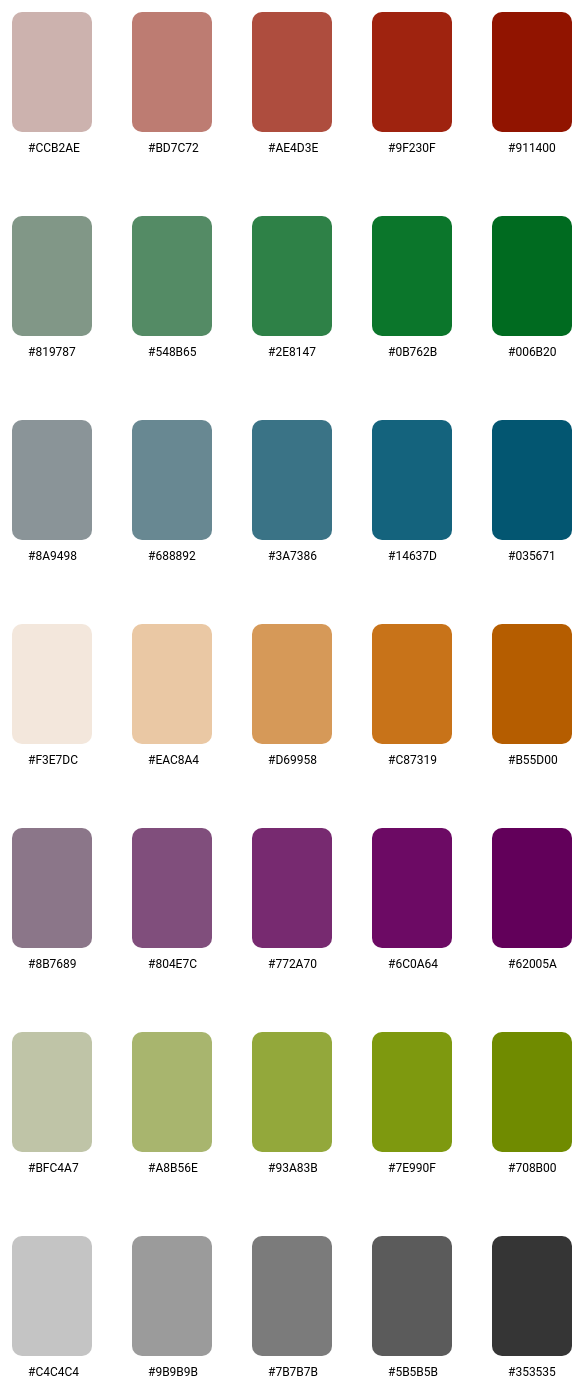
D3 v4 page, settled after 480 driven frames (8 s of simulated time); the page loaded 1 data file(s).


    //Width and height
    var w = 800;
    var h = 200;

    d3.json("colorcode.json", function(data) {

      var red = d3.scaleOrdinal(data.red)
      var blue = d3.scaleOrdinal(data.blue)
      var yellow = d3.scaleOrdinal(data.yellow)
      var green = d3.scaleOrdinal(data.green)
      var purple = d3.scaleOrdinal(data.purple)
      var green_2 = d3.scaleOrdinal(data.green_2)
      var grey = d3.scaleOrdinal(data.grey)
      //Create SVG element
      var svg = d3.select("body")
        .append("svg")
        .attr("width", w)
        .attr("height", h);

      svg.selectAll("rect")
        .data(data.red)
        .enter()
        .append("rect")
        .attr("rx", 10)
        .attr("ry", 10)
        .attr("y", 50)
        .attr("x", function(d, i) {
          return i * 120 + 100; //Bar width of 20 plus 1 for padding
        })
        .attr("fill", function(d, i) {
          return red(i)
        })
        .attr("width", 80)
        .attr("height", 120)

      svg.selectAll("text")
        .data(data.red)
        .enter()
        .append("text")
        .attr("y", 190)
        .attr("x", function(d, i) {
          return i * 120 + 116 //Bar width of 20 plus 1 for padding
        })
        .text(function(d) {
          return d
        })
        .attr("font-family", "roboto")
        .attr("font-size", "12px")

      //Create SVG element
      var svg = d3.select("body")
        .append("svg")
        .attr("width", w)
        .attr("height", h);

      svg.selectAll("rect")
        .data(data.green)
        .enter()
        .append("rect")
        .attr("rx", 10)
        .attr("ry", 10)
        .attr("y", 50)
        .attr("x", function(d, i) {
          return i * 120 + 100; //Bar width of 20 plus 1 for padding
        })
        .attr("fill", function(d, i) {
          return green(i)
        })
        .attr("width", 80)
        .attr("height", 120)


      svg.selectAll("text")
        .data(data.green)
        .enter()
        .append("text")
        .attr("y", 190)
        .attr("x", function(d, i) {
          return i * 120 + 116 //Bar width of 20 plus 1 for padding
        })
        .text(function(d) {
          return d
        })
        .attr("font-family", "roboto")
        .attr("font-size", "12px")

      var svg = d3.select("body")
        .append("svg")
        .attr("width", w)
        .attr("height", h);
      svg.selectAll("rect")
        .data(data.blue)
        .enter()
        .append("rect")
        .attr("rx", 10)
        .attr("ry", 10)
        .attr("y", 50)
        .attr("x", function(d, i) {
          return i * 120 + 100; //Bar width of 20 plus 1 for padding
        })

        .attr("fill", function(d, i) {
          return blue(i)
        })
        .attr("width", 80)
        .attr("height", 120)


      svg.selectAll("text")
        .data(data.blue)
        .enter()
        .append("text")
        .attr("y", 190)
        .attr("x", function(d, i) {
          return i * 120 + 116 //Bar width of 20 plus 1 for padding
        })
        .text(function(d) {
          return d
        })
        .attr("font-family", "roboto")
        .attr("font-size", "12px")

      //Create SVG element
      var svg = d3.select("body")
        .append("svg")
        .attr("width", w)
        .attr("height", h);

      svg.selectAll("rect")
        .data(data.yellow)
        .enter()
        .append("rect")
        .attr("rx", 10)
        .attr("ry", 10)
        .attr("y", 50)
        .attr("x", function(d, i) {
          return i * 120 + 100; //Bar width of 20 plus 1 for padding
        })
        .attr("fill", function(d, i) {
          return yellow(i)
        })
        .attr("width", 80)
        .attr("height", 120)


      svg.selectAll("text")
        .data(data.yellow)
        .enter()
        .append("text")
        .attr("y", 190)
        .attr("x", function(d, i) {
          return i * 120 + 116 //Bar width of 20 plus 1 for padding
        })
        .text(function(d) {
          return d
        })
        .attr("font-family", "roboto")
        .attr("font-size", "12px")


      var svg = d3.select("body")
        .append("svg")
        .attr("width", w)
        .attr("height", h);

      svg.selectAll("rect")
        .data(data.purple)
        .enter()
        .append("rect")
        .attr("rx", 10)
        .attr("ry", 10)
        .attr("y", 50)
        .attr("x", function(d, i) {
          return i * 120 + 100; //Bar width of 20 plus 1 for padding
        })
        .attr("fill", function(d, i) {
          return purple(i)
        })
        .attr("width", 80)
        .attr("height", 120)


      svg.selectAll("text")
        .data(data.purple)
        .enter()
        .append("text")
        .attr("y", 190)
        .attr("x", function(d, i) {
          return i * 120 + 116 //Bar width of 20 plus 1 for padding
        })
        .text(function(d) {
          return d
        })
        .attr("font-family", "roboto")
        .attr("font-size", "12px")

      var svg = d3.select("body")
        .append("svg")
        .attr("width", w)
        .attr("height", h);

      svg.selectAll("rect")
        .data(data.green_2)
        .enter()
        .append("rect")
        .attr("rx", 10)
        .attr("ry", 10)
        .attr("y", 50)
        .attr("x", function(d, i) {
          return i * 120 + 100; //Bar width of 20 plus 1 for padding
        })
        .attr("fill", function(d, i) {
          return green_2(i)
        })
        .attr("width", 80)
        .attr("height", 120)


      svg.selectAll("text")
        .data(data.green_2)
        .enter()
        .append("text")
        .attr("y", 190)
        .attr("x", function(d, i) {
          return i * 120 + 116 //Bar width of 20 plus 1 for padding
        })
        .text(function(d) {
          return d
        })
        .attr("font-family", "roboto")
        .attr("font-size", "12px")

        var svg = d3.select("body")
          .append("svg")
          .attr("width", w)
          .attr("height", h);

        svg.selectAll("rect")
          .data(data.grey)
          .enter()
          .append("rect")
          .attr("rx", 10)
          .attr("ry", 10)
          .attr("y", 50)
          .attr("x", function(d, i) {
            return i * 120 + 100; //Bar width of 20 plus 1 for padding
          })
          .attr("fill", function(d, i) {
            return grey(i)
          })
          .attr("width", 80)
          .attr("height", 120)


        svg.selectAll("text")
          .data(data.grey)
          .enter()
          .append("text")
          .attr("y", 190)
          .attr("x", function(d, i) {
            return i * 120 + 116 //Bar width of 20 plus 1 for padding
          })
          .text(function(d) {
            return d
          })
          .attr("font-family", "roboto")
          .attr("font-size", "12px")

    });
  

### data: colorcode.json
{
 "blue": [
  "#8A9498",
  "#688892",
  "#3A7386",
  "#14637D",
  "#035671"
 ],
 "red": [
  "#CCB2AE",
  "#BD7C72",
  "#AE4D3E",
  "#9F230F",
  "#911400"
 ],
 "yellow": [
  "#F3E7DC",
  "#EAC8A4",
  "#D69958",
  "#C87319",
  "#B55D00"
 ],
 "green": [
  "#819787",
  "#548B65",
  "#2E8147",
  "#0B762B",
  "#006B20"
 ],
 "purple": [
  "#8B7689",
  "#804E7C",
  "#772A70",
  "#6C0A64",
  "#62005A"
 ],
 "green_2": [
  "#BFC4A7",
  "#A8B56E",
  "#93A83B",
  "#7E990F",
  "#708B00"
 ],
 "grey": [
  "#C4C4C4",
  "#9B9B9B",
  "#7B7B7B",
  "#5B5B5B",
  "#353535"
 ]
}